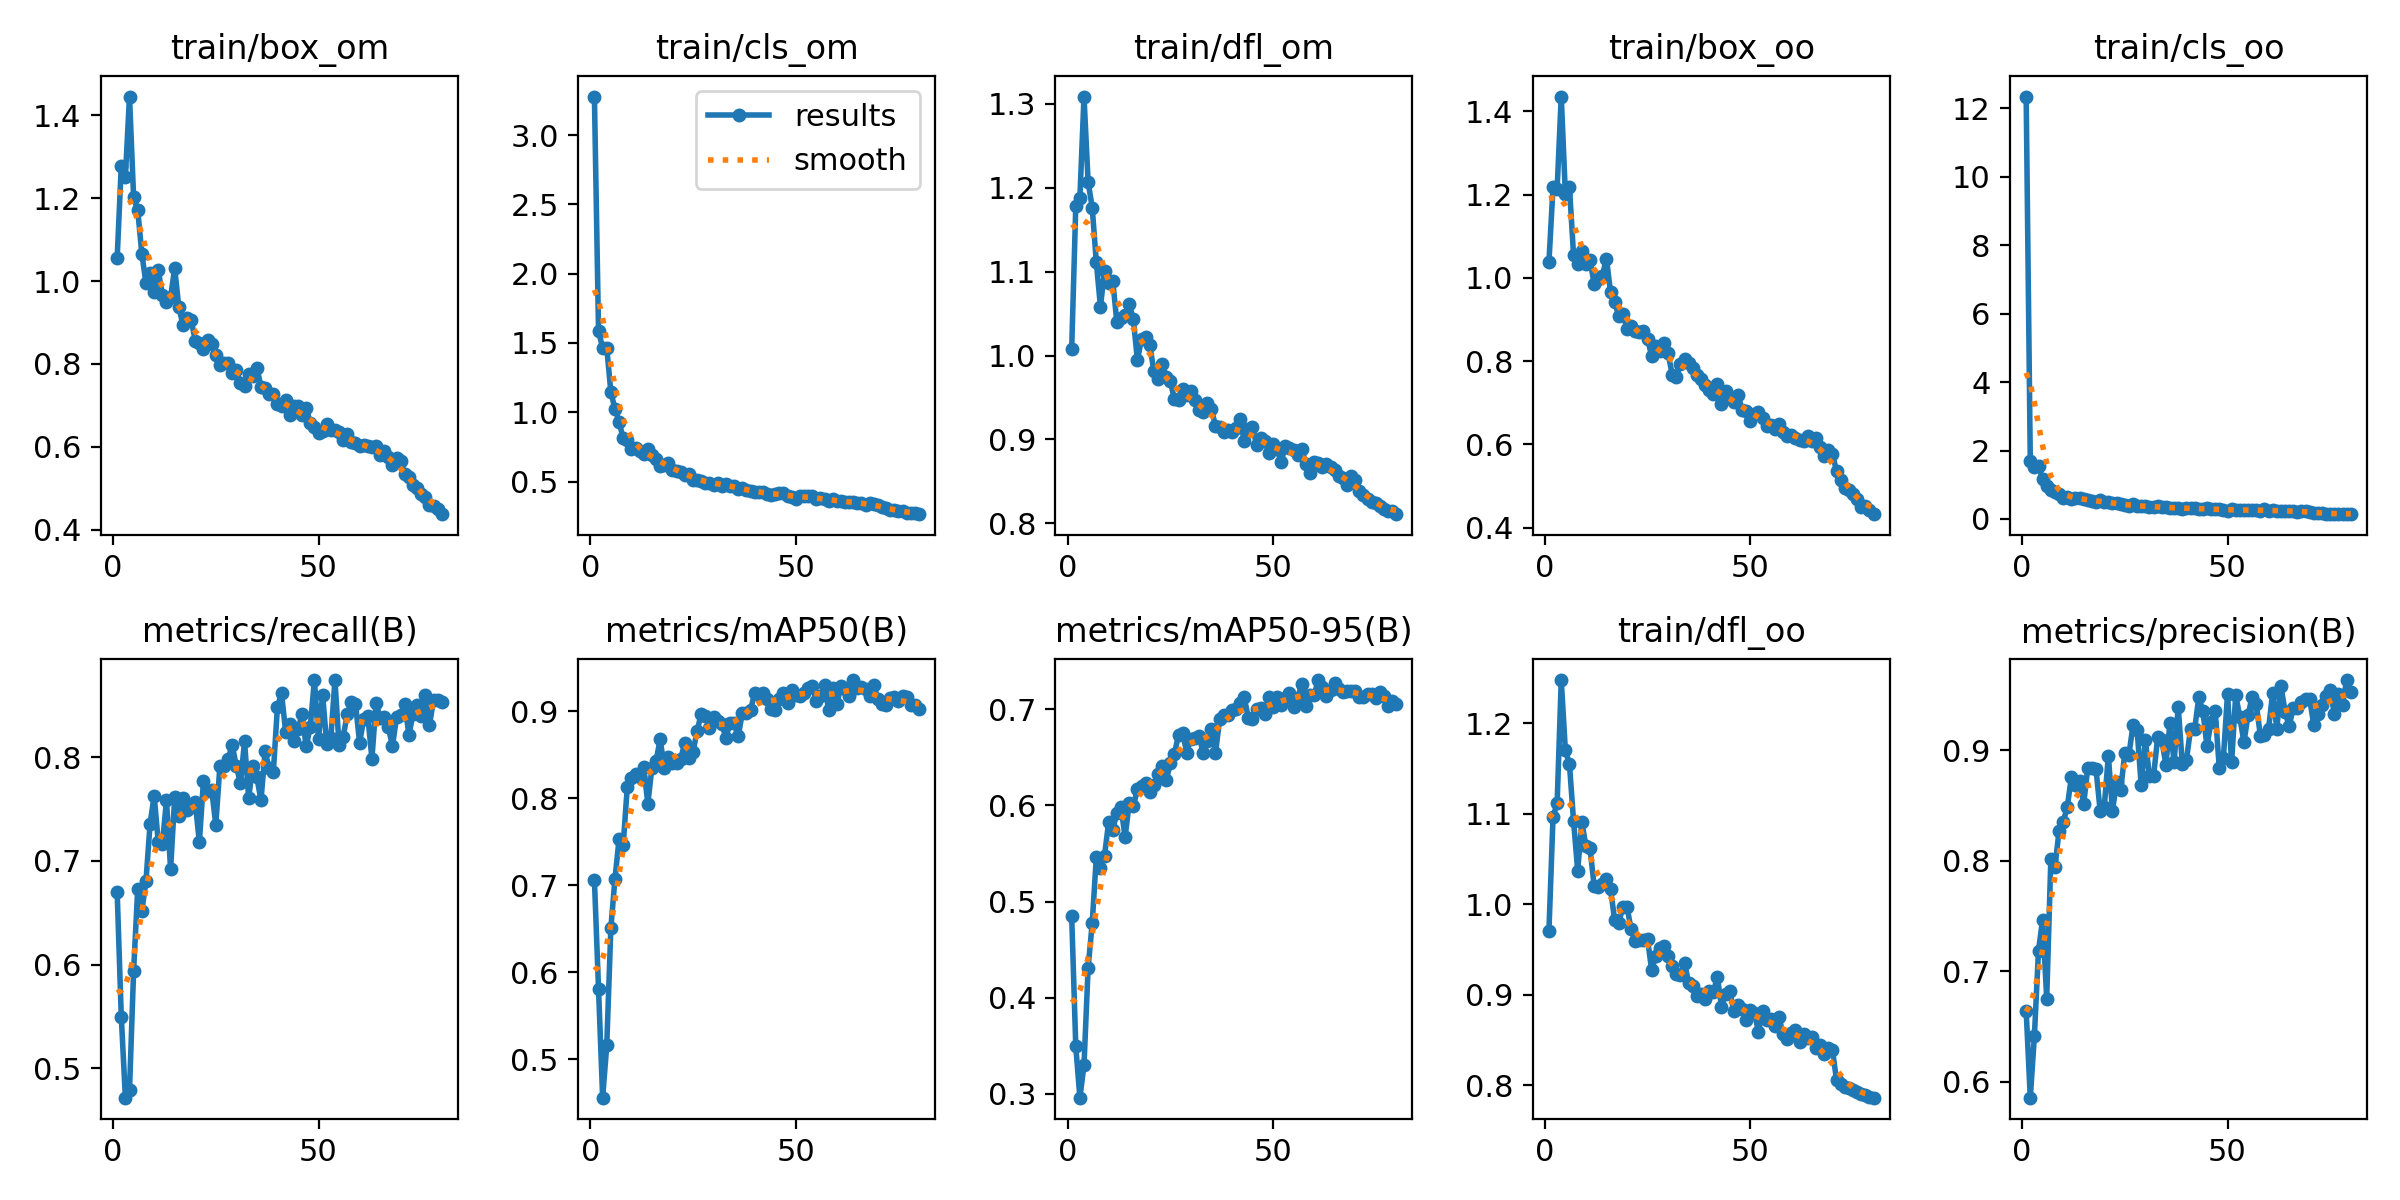

The data file committed next to this chart (first rows):
epoch, train/box_om, train/cls_om, train/dfl_om, train/box_oo, train/cls_oo, train/dfl_oo, metrics/precision(B), metrics/recall(B), metrics/mAP50(B), metrics/mAP50-95(B), val/box_om, val/cls_om, val/dfl_om, val/box_oo, val/cls_oo, val/dfl_oo, lr/pg0, lr/pg1, lr/pg2
1, 1.056, 3.279, 1.008, 1.037, 12.34, 0.9702, 0.664, 0.6697, 0.7061, 0.4852, 1.274, 1.871, 1.206, 1.347, 2.147, 1.261, 0.0006655, 0.0006655, 0.0006655
2, 1.279, 1.583, 1.178, 1.218, 1.708, 1.096, 0.5856, 0.5498, 0.5807, 0.3493, 1.415, 1.753, 1.421, 1.537, 2.038, 1.364, 0.001316, 0.001316, 0.001316
3, 1.252, 1.466, 1.188, 1.214, 1.512, 1.111, 0.6412, 0.4716, 0.4557, 0.2961, 2.167, 3.405, 2.283, 1.939, 3.169, 1.628, 0.001949, 0.001949, 0.001949
4, 1.445, 1.465, 1.309, 1.435, 1.542, 1.248, 0.7187, 0.4787, 0.5159, 0.3299, 1.625, 2.153, 1.66, 1.651, 2.563, 1.499, 0.001926, 0.001926, 0.001926
5, 1.202, 1.147, 1.207, 1.201, 1.159, 1.17, 0.7468, 0.594, 0.6509, 0.4309, 1.36, 1.915, 1.319, 1.432, 1.948, 1.32, 0.001926, 0.001926, 0.001926
6, 1.171, 1.024, 1.177, 1.218, 0.9585, 1.154, 0.6751, 0.673, 0.7076, 0.4775, 1.306, 1.373, 1.335, 1.401, 1.545, 1.349, 0.001901, 0.001901, 0.001901
7, 1.066, 0.932, 1.111, 1.054, 0.8491, 1.091, 0.8012, 0.6517, 0.7531, 0.5464, 1.161, 1.332, 1.212, 1.292, 1.37, 1.279, 0.001876, 0.001876, 0.001876
8, 0.9953, 0.8106, 1.058, 1.034, 0.7932, 1.037, 0.7946, 0.6801, 0.746, 0.535, 1.182, 1.214, 1.215, 1.274, 1.328, 1.279, 0.001852, 0.001852, 0.001852
9, 1.019, 0.8028, 1.101, 1.065, 0.732, 1.091, 0.8268, 0.7352, 0.8136, 0.5478, 1.194, 1.059, 1.256, 1.362, 1.145, 1.311, 0.001827, 0.001827, 0.001827
10, 0.9748, 0.7374, 1.087, 1.034, 0.5998, 1.065, 0.8351, 0.763, 0.8231, 0.5827, 1.172, 1.115, 1.205, 1.272, 1.143, 1.244, 0.001802, 0.001802, 0.001802
11, 1.026, 0.7408, 1.089, 1.042, 0.6354, 1.062, 0.8487, 0.718, 0.8279, 0.5747, 1.2, 1.016, 1.242, 1.314, 1.011, 1.319, 0.001777, 0.001777, 0.001777
12, 0.9673, 0.7186, 1.04, 0.9859, 0.5908, 1.02, 0.8755, 0.7165, 0.8249, 0.5923, 1.121, 0.9379, 1.196, 1.239, 0.9849, 1.284, 0.001752, 0.001752, 0.001752
13, 0.9483, 0.695, 1.044, 0.9971, 0.6111, 1.02, 0.8682, 0.7583, 0.8355, 0.5982, 1.137, 0.9404, 1.209, 1.265, 0.974, 1.297, 0.001728, 0.001728, 0.001728
14, 0.9617, 0.7312, 1.048, 1.005, 0.6002, 1.022, 0.8718, 0.6919, 0.7941, 0.5671, 1.141, 1.12, 1.2, 1.264, 1.361, 1.236, 0.001703, 0.001703, 0.001703
15, 1.031, 0.6936, 1.061, 1.046, 0.598, 1.027, 0.8515, 0.7611, 0.8355, 0.602, 1.147, 0.9664, 1.207, 1.267, 1.004, 1.296, 0.001678, 0.001678, 0.001678
16, 0.9368, 0.6635, 1.043, 0.9648, 0.5658, 1.016, 0.8844, 0.7432, 0.8431, 0.599, 1.12, 1.093, 1.153, 1.232, 1.108, 1.214, 0.001654, 0.001654, 0.001654
17, 0.8951, 0.6136, 0.9946, 0.9408, 0.53, 0.9826, 0.8839, 0.7607, 0.8678, 0.6169, 1.13, 0.8928, 1.18, 1.202, 0.9904, 1.209, 0.001629, 0.001629, 0.001629
18, 0.9105, 0.6166, 1.02, 0.9086, 0.486, 0.9796, 0.8827, 0.7486, 0.8354, 0.6199, 1.102, 1.062, 1.153, 1.147, 1.124, 1.175, 0.001604, 0.001604, 0.001604
19, 0.9068, 0.6361, 1.022, 0.9129, 0.5586, 0.997, 0.8454, 0.7518, 0.8471, 0.6235, 1.081, 0.9611, 1.171, 1.132, 1.024, 1.205, 0.001579, 0.001579, 0.001579
20, 0.8563, 0.5849, 1.013, 0.8778, 0.4962, 0.9972, 0.8485, 0.7566, 0.8409, 0.6141, 1.085, 0.9199, 1.148, 1.186, 1.01, 1.184, 0.001554, 0.001554, 0.001554
21, 0.8511, 0.5771, 0.9815, 0.8834, 0.5047, 0.9722, 0.8951, 0.718, 0.8405, 0.6211, 1.044, 1.038, 1.122, 1.115, 1.073, 1.153, 0.00153, 0.00153, 0.00153
22, 0.8359, 0.5666, 0.9716, 0.8719, 0.4597, 0.9592, 0.8454, 0.7773, 0.8457, 0.633, 1.057, 0.8742, 1.141, 1.123, 0.9503, 1.176, 0.001505, 0.001505, 0.001505
23, 0.8568, 0.5499, 0.9902, 0.8687, 0.4573, 0.9609, 0.871, 0.7677, 0.8637, 0.6404, 1.059, 0.8445, 1.165, 1.14, 0.9831, 1.183, 0.00148, 0.00148, 0.00148
24, 0.8478, 0.5549, 0.9748, 0.8711, 0.4334, 0.9605, 0.8642, 0.7688, 0.8461, 0.6263, 1.064, 0.8855, 1.129, 1.151, 0.9503, 1.183, 0.001455, 0.001455, 0.001455
25, 0.8223, 0.5133, 0.9696, 0.8525, 0.4011, 0.9615, 0.8971, 0.7346, 0.8538, 0.6435, 1.022, 0.8991, 1.097, 1.07, 0.9943, 1.132, 0.001431, 0.001431, 0.001431
26, 0.7972, 0.5104, 0.948, 0.8128, 0.3938, 0.9272, 0.896, 0.7915, 0.8778, 0.6536, 1.005, 0.7703, 1.117, 1.118, 0.8237, 1.181, 0.001406, 0.001406, 0.001406
27, 0.8033, 0.5061, 0.9475, 0.837, 0.4248, 0.9426, 0.9226, 0.7915, 0.8973, 0.6731, 0.9855, 0.7509, 1.098, 1.06, 0.7843, 1.15, 0.001381, 0.001381, 0.001381
28, 0.8028, 0.4914, 0.96, 0.8234, 0.3654, 0.952, 0.9187, 0.7986, 0.8953, 0.6754, 0.9877, 0.7808, 1.112, 1.069, 0.7853, 1.157, 0.001357, 0.001357, 0.001357
29, 0.7787, 0.4908, 0.9524, 0.8429, 0.3694, 0.9542, 0.8682, 0.8115, 0.8804, 0.6548, 1.026, 0.8337, 1.108, 1.115, 0.8478, 1.194, 0.001332, 0.001332, 0.001332
30, 0.7857, 0.4782, 0.9577, 0.819, 0.3723, 0.9425, 0.9091, 0.7915, 0.8933, 0.6692, 0.9977, 0.7668, 1.107, 1.074, 0.8434, 1.184, 0.001307, 0.001307, 0.001307
31, 0.7537, 0.4916, 0.9473, 0.7671, 0.3624, 0.9316, 0.8767, 0.7749, 0.8895, 0.6695, 1.032, 0.7971, 1.124, 1.075, 0.861, 1.154, 0.001282, 0.001282, 0.001282
32, 0.7476, 0.4705, 0.9345, 0.7618, 0.3489, 0.9231, 0.8765, 0.8152, 0.8856, 0.6724, 0.9874, 0.8536, 1.09, 1.046, 0.8565, 1.14, 0.001257, 0.001257, 0.001257
33, 0.7765, 0.4842, 0.9324, 0.7937, 0.3687, 0.9219, 0.9116, 0.7607, 0.8697, 0.6545, 0.9621, 0.8106, 1.094, 1.102, 0.835, 1.208, 0.001233, 0.001233, 0.001233
34, 0.7699, 0.4696, 0.9437, 0.8059, 0.3445, 0.9355, 0.9093, 0.7915, 0.8868, 0.6672, 0.9991, 0.8032, 1.097, 1.097, 0.8184, 1.149, 0.001208, 0.001208, 0.001208
35, 0.7903, 0.4672, 0.9366, 0.7961, 0.3442, 0.9129, 0.8869, 0.7806, 0.8864, 0.6792, 1, 0.8075, 1.091, 1.048, 0.8541, 1.112, 0.001183, 0.001183, 0.001183
36, 0.7456, 0.445, 0.9159, 0.7844, 0.3177, 0.9095, 0.9247, 0.7583, 0.8712, 0.6539, 1.03, 0.9079, 1.094, 1.101, 0.9815, 1.123, 0.001159, 0.001159, 0.001159
37, 0.7416, 0.4509, 0.9146, 0.767, 0.329, 0.899, 0.8891, 0.8057, 0.8986, 0.6892, 0.9829, 0.7889, 1.089, 1.038, 0.8454, 1.126, 0.001134, 0.001134, 0.001134
38, 0.7274, 0.4369, 0.9084, 0.7577, 0.3181, 0.9003, 0.9396, 0.7891, 0.8979, 0.6939, 0.9541, 0.7798, 1.077, 1.046, 0.7742, 1.131, 0.001109, 0.001109, 0.001109
39, 0.7265, 0.4316, 0.9115, 0.7415, 0.3025, 0.8952, 0.8875, 0.7854, 0.9016, 0.6937, 0.9224, 0.771, 1.064, 1.017, 0.8363, 1.126, 0.001084, 0.001084, 0.001084
40, 0.7043, 0.4261, 0.9091, 0.7298, 0.3129, 0.9046, 0.8912, 0.8483, 0.9213, 0.6991, 0.9396, 0.755, 1.07, 1.028, 0.7263, 1.136, 0.001059, 0.001059, 0.001059
41, 0.6974, 0.4212, 0.9133, 0.7219, 0.3185, 0.9031, 0.9191, 0.8615, 0.919, 0.7006, 0.9351, 0.7443, 1.066, 1.047, 0.6941, 1.144, 0.001035, 0.001035, 0.001035
42, 0.7134, 0.425, 0.9239, 0.7448, 0.3279, 0.9194, 0.9189, 0.8246, 0.9214, 0.706, 0.9209, 0.6775, 1.055, 1.026, 0.7015, 1.152, 0.00101, 0.00101, 0.00101
43, 0.6768, 0.4079, 0.8976, 0.6979, 0.2844, 0.8867, 0.9478, 0.8317, 0.9138, 0.7122, 0.9102, 0.6817, 1.054, 1.012, 0.7779, 1.115, 0.0009853, 0.0009853, 0.0009853
44, 0.6984, 0.4058, 0.912, 0.7285, 0.278, 0.9012, 0.9357, 0.8152, 0.9032, 0.6907, 0.951, 0.7129, 1.066, 1.041, 0.7939, 1.125, 0.0009605, 0.0009605, 0.0009605
45, 0.6984, 0.4115, 0.9152, 0.7105, 0.3125, 0.9038, 0.9038, 0.827, 0.9022, 0.6894, 0.929, 0.713, 1.059, 1.012, 0.8434, 1.111, 0.0009357, 0.0009357, 0.0009357
46, 0.6764, 0.4173, 0.8933, 0.7022, 0.3035, 0.8822, 0.9258, 0.8412, 0.9142, 0.6998, 0.9288, 0.7452, 1.07, 1.002, 0.8002, 1.118, 0.000911, 0.000911, 0.000911
47, 0.6943, 0.4136, 0.9015, 0.719, 0.2784, 0.8889, 0.9356, 0.8104, 0.9214, 0.7014, 0.9292, 0.6811, 1.065, 1.015, 0.755, 1.12, 0.0008862, 0.0008862, 0.0008862
48, 0.6573, 0.394, 0.898, 0.6833, 0.2808, 0.8843, 0.8839, 0.8294, 0.9094, 0.6954, 0.932, 0.6746, 1.078, 1.008, 0.7225, 1.13, 0.0008615, 0.0008615, 0.0008615
49, 0.6487, 0.3906, 0.8834, 0.6811, 0.2766, 0.8726, 0.893, 0.8744, 0.9248, 0.7129, 0.9241, 0.6773, 1.083, 0.9694, 0.7363, 1.097, 0.0008368, 0.0008368, 0.0008368
50, 0.6335, 0.3715, 0.894, 0.6554, 0.2424, 0.8836, 0.9509, 0.8175, 0.9191, 0.7023, 0.9229, 0.6919, 1.085, 0.9783, 0.7458, 1.118, 0.000812, 0.000812, 0.000812
51, 0.6387, 0.3924, 0.8881, 0.6723, 0.2811, 0.88, 0.8891, 0.8602, 0.9179, 0.7124, 0.9528, 0.7323, 1.089, 0.9965, 0.7698, 1.132, 0.0007872, 0.0007872, 0.0007872
52, 0.6548, 0.3939, 0.8735, 0.6785, 0.2654, 0.8591, 0.9501, 0.8128, 0.9214, 0.7042, 0.9503, 0.6637, 1.088, 1.01, 0.7056, 1.142, 0.0007625, 0.0007625, 0.0007625
53, 0.6398, 0.392, 0.8924, 0.6631, 0.2695, 0.8822, 0.93, 0.8186, 0.9269, 0.7119, 0.9201, 0.7213, 1.074, 0.9946, 0.7851, 1.123, 0.0007378, 0.0007378, 0.0007378
54, 0.64, 0.3985, 0.8899, 0.644, 0.2536, 0.8719, 0.9071, 0.8744, 0.9296, 0.7167, 0.9162, 0.6793, 1.075, 0.9644, 0.7466, 1.1, 0.000713, 0.000713, 0.000713
55, 0.6368, 0.3714, 0.8876, 0.6466, 0.253, 0.8728, 0.9319, 0.8114, 0.9119, 0.7024, 0.9643, 0.7988, 1.096, 1.01, 0.8637, 1.116, 0.0006882, 0.0006882, 0.0006882
56, 0.616, 0.3795, 0.8819, 0.6373, 0.2686, 0.8656, 0.9484, 0.8199, 0.9182, 0.7111, 0.9136, 0.7178, 1.072, 0.9765, 0.7736, 1.123, 0.0006635, 0.0006635, 0.0006635
57, 0.6305, 0.3728, 0.889, 0.6499, 0.2632, 0.8749, 0.9417, 0.8412, 0.9309, 0.7265, 0.9221, 0.7317, 1.069, 0.98, 0.7554, 1.101, 0.0006387, 0.0006387, 0.0006387
58, 0.6111, 0.3587, 0.8701, 0.6284, 0.2397, 0.8562, 0.9131, 0.8531, 0.9018, 0.7038, 0.9061, 0.7223, 1.06, 0.9614, 0.892, 1.069, 0.000614, 0.000614, 0.000614
59, 0.6088, 0.3709, 0.8596, 0.6195, 0.2789, 0.8506, 0.9136, 0.8516, 0.9266, 0.715, 0.9015, 0.6545, 1.054, 0.9533, 0.7231, 1.08, 0.0005893, 0.0005893, 0.0005893
60, 0.6021, 0.3587, 0.8727, 0.6222, 0.2333, 0.8579, 0.9197, 0.8141, 0.9081, 0.7143, 0.9178, 0.728, 1.061, 0.9617, 0.8259, 1.088, 0.0005645, 0.0005645, 0.0005645
... 20 more rows
